Run: headless pygame with SDL's dummy video driver; simulated clock (each Clock.tick advances the game by its frame time, no real sleeping); random seed 0; keys injected as events and as key.get_pressed() state; no mouse input.
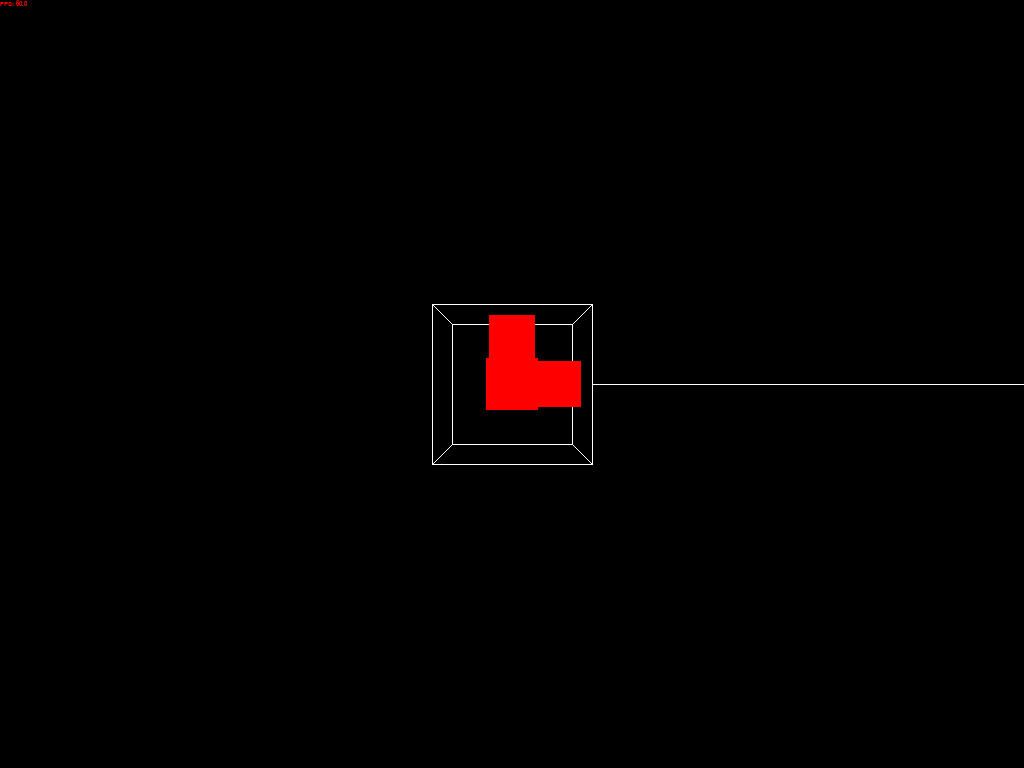
Frame 1 of 4 · flips 1–60 · no input
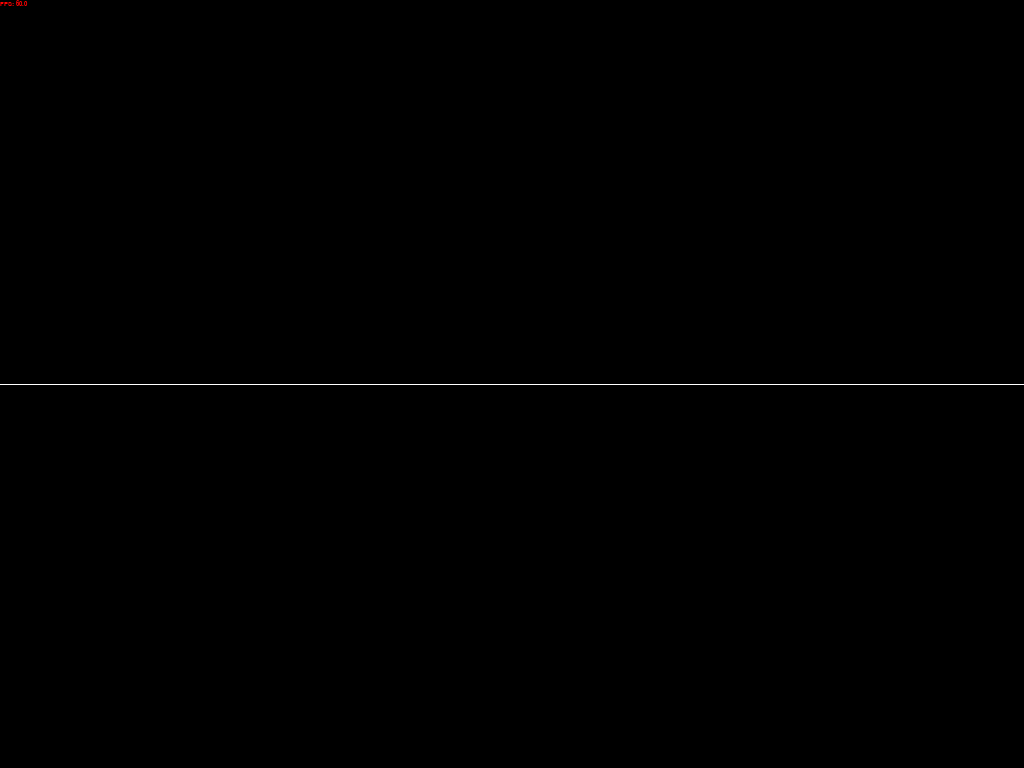
Frame 2 of 4 · flips 61–180 · tapped SPACE, RETURN · held RIGHT (→), D
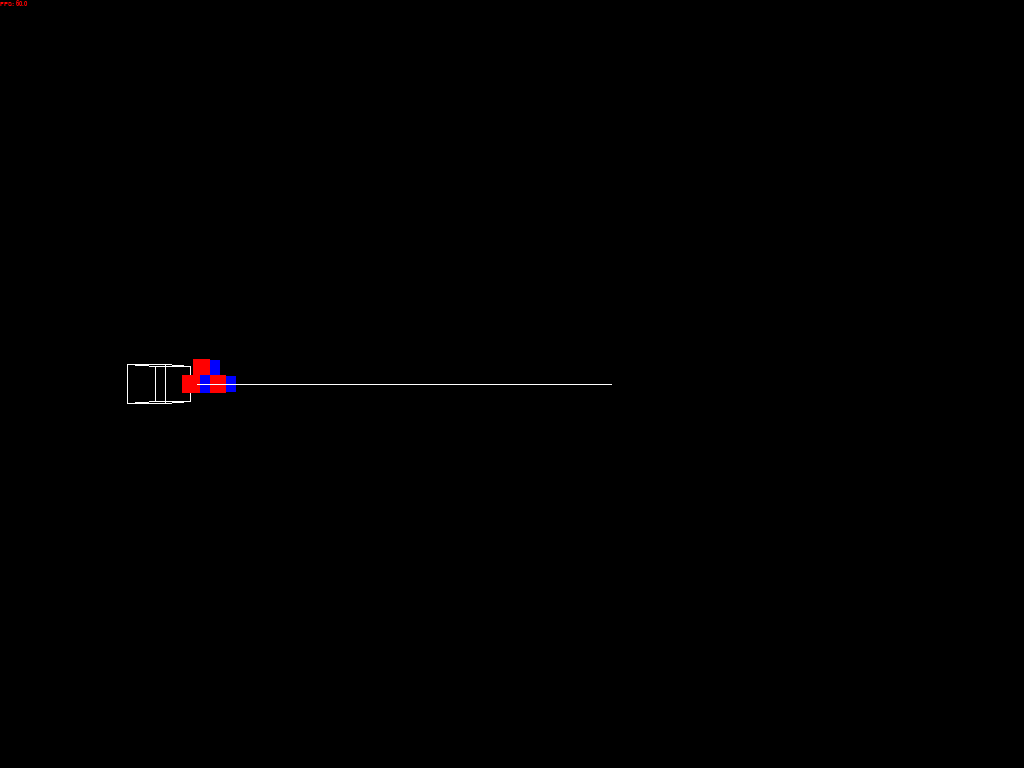
Frame 3 of 4 · flips 181–300 · held DOWN (↓), S
Frame 4 of 4 · flips 301–420 · held LEFT (←), A, UP (↑), W · screen same as frame 1, image omitted

The pygame program that drew these frames:

import pygame
import math

class point:
    def __init__(self,x,y,z):
        self.x, self.y, self.z = x, y, z

class SolidObject:
    def __init__(self,x,y,z, points, faces):
        self.x, self.y, self.z, self.points, self.faces = x, y, z, points, faces
#   x
# 1 0 0    x = x
# 0 c -s   y = y*cX + z*-sX
# 0 s c    z = y*sX + z*cX

#   y
# c 0 s    x = x*cY + z*sY
# 0 1 0    y = y
# -s 0 c   z = x*-sY + z*cY

#   z
# c -s 0   x = x*cZ + y*-sZ
# s c 0    y = x*sZ + y*cZ
# 0 0 1    z = z

#x = (x*cY + (y*sX + z*cX)*sY)*cZ + (y*cX + z*-sX)*-sZ
#y = (x*cY + (y*sX + z*cX)*sY)*sZ + (y*cX + z*-sX)*cZ
#z = x*-sY + (y*sX + z*cX)*cY

#x = (x*c + (y*sX + z*cX)*s)*c + (y*cX + z*-sX)*-s 
#y = (x*c + (y*sX + z*cX)*s)*s + (y*cX + z*-sX)*c
#z = x*-s + (y*s + z*c)*c

fps = 0
FPS = 60
FL = 480 #270
ZCamLimit = 1.5
Y_Speed = 0.3
MoveSpeed = 0.2
RotSpeed = 0.001
CamPos = point(0,0,0)
CamRotation = point(0,0,0)
p1 = point(120,-20,-20)
p2 = point(120,20,20)
p3 = point(120,-20,20)
p4 = point(120,20,-20)
p5 = point(160,-20,-20)
p6 = point(160,20,20)
p7 = point(160,-20,20)
p8 = point(160,20,-20)

#x = (x*cY + (y*sX + z*cX)*sY)*cY + (y*cX + z*-sX)*-sY
#y = (x*cY + (y*sX + z*cX)*sY)*sY + (y*cX + z*-sX)*cY
#z = x*-sY + (y*sX + z*cX)*cY

#x = (p.x*math.cos(camR.y) + (p.y*math.sin(camR.x) + p.z*math.cos(camR.x))*math.sin(camR.y))*math.cos(camR.y) + (p.y*math.cos(camR.x) + p.z*-math.sin(camR.x))*-math.sin(camR.y)
#y = (p.x*math.cos(camR.y) + (p.y*math.sin(camR.x) + p.z*math.cos(camR.x))*math.sin(camR.y))*math.sin(camR.y) + (p.y*math.cos(camR.x) + p.z*-math.sin(camR.x))*math.cos(camR.y)
#z = p.x*-math.sin(camR.y) + (p.y*math.sin(camR.x) + p.z*math.cos(camR.x))*math.cos(camR.y)

plane = [point(-20,0,-20),point(-20,0,20),point(20,0,20),point(20,0,-20)], [[(0,0,0), 0,1,2,3, (255,255,255)]]
cube = [point(-10,-10,-10),point(-10,-10,10),point(-10,10,10),point(-10,10,-10),point(10,-10,-10),point(10,-10,10),point(10,10,10),point(10,10,-10)], [[(-20,0,0), 0,1,2,3, (255,0,0)], [(20,0,0),4,5,6,7, (255,0,0)], [(0,-20,0),0,1,5,4, (0,255,0)], [(0,20,0),2,3,7,6, (0,255,0)], [(0,0,-20),0,3,7,4, (0,0,255)], [(0,0,20),1,2,6,5, (0,0,255)]]
H1 = [[p2,p3],[p1,p3],[p2,p4],[p4,p1],[p5,p7],[p6,p7],[p6,p8],[p8,p5],[p1,p5],[p2,p6],[p3,p7],[p4,p8]]
HollowObjects = [H1]
S1 = SolidObject(200,0,0, *cube)
S2 = SolidObject(220,0,0,*cube)
S3 = SolidObject(220,0,20,*cube)
S4 = SolidObject(220,20,0,*cube)

SolidObjects = [S1,S2,S3,S4]
for x in range(10):
    for z in range(10):
        SolidObjects.append(SolidObject(100+x*40,0,100+z*40, *plane))

def ToScreen(point,WSize):
    return([point[0]+WSize[0]/2,(0-point[1])+WSize[1]/2])
def Rotated(camR, p):
    return([(p.x*math.cos(camR.y) + (p.y*math.sin(camR.x) + p.z*math.cos(camR.x))*math.sin(camR.y))*math.cos(camR.z) + (p.y*math.cos(camR.x) + p.z*-math.sin(camR.x))*-math.sin(camR.z), (p.x*math.cos(camR.y) + (p.y*math.sin(camR.x) + p.z*math.cos(camR.x))*math.sin(camR.y))*math.sin(camR.z) + (p.y*math.cos(camR.x) + p.z*-math.sin(camR.x))*math.cos(camR.z), p.x*-math.sin(camR.y) + (p.y*math.sin(camR.x) + p.z*math.cos(camR.x))*math.cos(camR.y)])
    #z and y easy
def Localize(camP, camR,p):
    return(Rotated(camR, point(*[p.x-camP.x,p.y-camP.y,p.z-camP.z])))
def LimitRotation():
    CamRotation.z = max(min(CamRotation.z, ZCamLimit), -1*ZCamLimit)
    if CamRotation.y > 6.28319:
        CamRotation.y -= 6.28319
    elif CamRotation.y < -6.28319:
        CamRotation.y += 6.28319
def Render():
    for obj in HollowObjects:
        processed = []
        for line in obj:
            valid = 0
            processedLine = []
            for p in line:
                P = point(*Localize(CamPos, CamRotation,p))
                y = (P.y*FL)/P.x
                x = (P.z*FL)/P.x 
                if P.x <= 0: # Prevents objects rendering from behind the camera
                    valid+=1
                    break
                else:
                    processedLine.append([x,y])
            if valid == 0:
                processed.append(processedLine)
        for line in processed:
            pygame.draw.line(window,(255,255,255),ToScreen(line[0],WindowSize),ToScreen(line[1],WindowSize))
    processed = []
    for obj in SolidObjects:
        #processed = []
        objPos = point(obj.x,obj.y,obj.z)
        if Localize(CamPos, CamRotation, objPos)[0] <= 0:
            continue
        for face in obj.faces:
            valid = 0
            faceCenter = [obj.x+face[0][0], obj.y+face[0][1], obj.z+face[0][2]]
            closest = math.dist([CamPos.x,CamPos.y,CamPos.z],faceCenter)

            processedFace = []
            for POINT in face[1:-1]:
                p = point(obj.x+obj.points[POINT].x, obj.y+obj.points[POINT].y, obj.z+obj.points[POINT].z)
                
                P = point(*Localize(CamPos, CamRotation,p))
                y = (P.y*FL)/P.x
                x = (P.z*FL)/P.x
                if P.x <= 0: # Prevents objects rendering from behind the camera
                    valid+=1
                    break
                else:
                    processedFace.append(ToScreen([x,y],WindowSize))
            if valid == 0:
                processedFace.append(face[-1])
                processedFace.insert(0,closest)
                processed.append(processedFace)
    processed.sort(reverse=True)
    for face in processed:
        pygame.draw.polygon(window,face[-1],face[1:-1])
    
    text = arial.render("FPS: " + str(round(fps,2)), True, (255,0,0), (0,0,0))
    window.blit(text,(0,0))
    pygame.display.flip()


pygame.init()
pygame.font.init()
arial = pygame.font.SysFont("arial", 10, False, False)
clock = pygame.time.Clock()
WindowSize = pygame.display.get_desktop_sizes()[0]
window = pygame.display.set_mode(WindowSize, pygame.FULLSCREEN | pygame.DOUBLEBUF, vsync=1)
pygame.display.set_caption("3D_Viewer")

pygame.mouse.set_visible(False)
pygame.event.set_grab(True)
running = True

while running:
    
    #print(cam.ax)
    #p1.z+=0.1
    #p1.x+=0.1

    window.fill((0, 0, 0))
    Render()
    
    mouse_axis = pygame.mouse.get_rel()
    CamRotation.y += mouse_axis[0]*RotSpeed
    CamRotation.z += mouse_axis[1]*RotSpeed
    LimitRotation()
    #pygame.mouse.set_pos(300,300)
    for event in pygame.event.get():
        

        if event.type == pygame.QUIT:
            running = False
    keys = pygame.key.get_pressed()
    if keys[pygame.K_a]:
        CamPos.x -= math.cos(CamRotation.y+math.pi/2) * MoveSpeed * clock.get_time()
        CamPos.z -= math.sin(CamRotation.y+math.pi/2) * MoveSpeed * clock.get_time()
    if keys[pygame.K_d]:
        CamPos.x += math.cos(CamRotation.y+math.pi/2) * MoveSpeed * clock.get_time()
        CamPos.z += math.sin(CamRotation.y+math.pi/2) * MoveSpeed * clock.get_time()
    if keys[pygame.K_w]:
        CamPos.x += math.cos(CamRotation.y) * MoveSpeed * clock.get_time()
        CamPos.z += math.sin(CamRotation.y) * MoveSpeed * clock.get_time()
    if keys[pygame.K_s]:
        CamPos.x -= math.cos(CamRotation.y) * MoveSpeed * clock.get_time()
        CamPos.z -= math.sin(CamRotation.y) * MoveSpeed * clock.get_time()
    if keys[pygame.K_LSHIFT]:
        CamPos.y -= Y_Speed * clock.get_time()
    if keys[pygame.K_SPACE]:
        CamPos.y += Y_Speed * clock.get_time()
    if keys[pygame.K_ESCAPE]:
        pygame.mouse.set_visible(True)
        pygame.event.set_grab(False)
        running = False 
    if keys[pygame.K_p]:
        print(CamPos.x, CamPos.y, CamPos.z)
        print(p1.x, p1.y, p1.z)
        print(Localize(CamPos, CamRotation,p1))
        print(CamRotation.y)
    clock.tick(FPS)
    fps = clock.get_fps()
pygame.display.quit()
